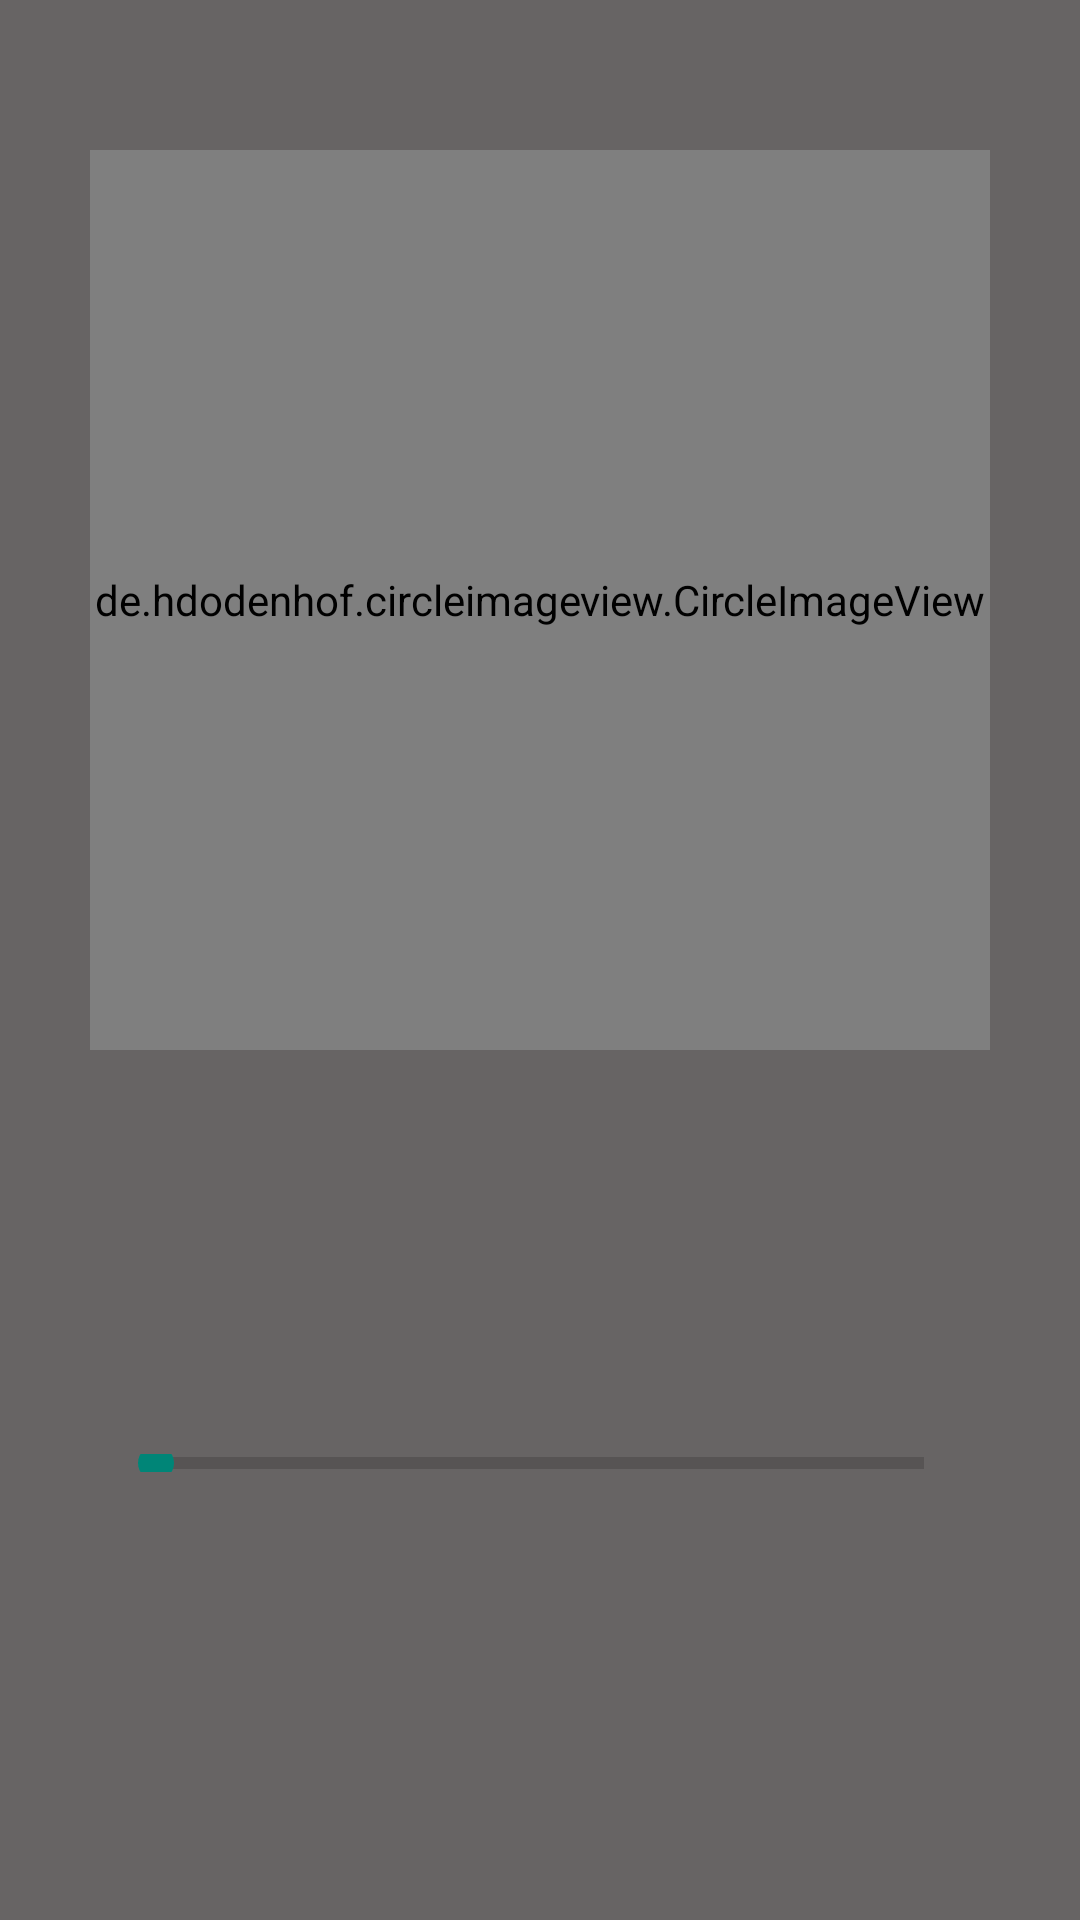

Android layout source for this screen:
<!-- AndroidManifest.xml: application theme Theme.MusicPlayer -->
<!-- res/layout/big_controller.xml -->
<?xml version="1.0" encoding="utf-8"?>
<androidx.constraintlayout.widget.ConstraintLayout
    xmlns:android="http://schemas.android.com/apk/res/android"
    android:layout_width="match_parent"
    android:layout_height="match_parent"
    xmlns:app="http://schemas.android.com/apk/res-auto"
    android:background="@color/background_activity_play"
    xmlns:tools="http://schemas.android.com/tools">

    <de.hdodenhof.circleimageview.CircleImageView
        xmlns:app="http://schemas.android.com/apk/res-auto"
        android:id="@+id/profile_artist"
        android:layout_width="@dimen/size300dp"
        android:layout_height="@dimen/size300dp"
        android:layout_marginTop="@dimen/size50dp"
        app:layout_constraintStart_toStartOf="parent"
        app:layout_constraintEnd_toEndOf="parent"
        app:layout_constraintTop_toTopOf="parent"
        tools:src="@drawable/big_westlife" />

    <TextView
        android:id="@+id/txtSong"
        android:layout_width="wrap_content"
        android:layout_height="wrap_content"
        app:layout_constraintTop_toBottomOf="@id/profile_artist"
        app:layout_constraintStart_toStartOf="parent"
        app:layout_constraintEnd_toEndOf="parent"
        android:layout_marginTop="@dimen/size36dp"
        android:textSize="@dimen/size24sp"
        android:textColor="@color/song_color"
        tools:text="I lay my love on you"
        />

    <TextView
        android:id="@+id/txtArtist"
        android:layout_width="wrap_content"
        android:layout_height="wrap_content"
        app:layout_constraintTop_toBottomOf="@id/txtSong"
        app:layout_constraintStart_toStartOf="parent"
        app:layout_constraintEnd_toEndOf="parent"
        android:layout_marginTop="@dimen/size6dp"
        android:textSize="@dimen/size18sp"
        android:textColor="@color/white"
        tools:text="Westlife"
        />

    <TextView
        android:id="@+id/txtProgressDuration"
        android:layout_width="wrap_content"
        android:layout_height="wrap_content"
        tools:text="0:00"
        android:textColor="@color/white"
        android:textStyle="bold"
        app:layout_constraintStart_toStartOf="@id/pgDuration"
        app:layout_constraintBottom_toTopOf="@id/pgDuration"/>

    <TextView
        android:id="@+id/txtDuration"
        android:layout_width="wrap_content"
        android:layout_height="wrap_content"
        tools:text="3:40"
        android:textColor="@color/white"
        android:textStyle="bold"
        app:layout_constraintEnd_toEndOf="@id/pgDuration"
        app:layout_constraintBottom_toTopOf="@id/pgDuration"/>

    <SeekBar
        android:id="@+id/pgDuration"
        android:layout_width="match_parent"
        android:layout_height="@dimen/size6dp"
        app:layout_constraintTop_toBottomOf="@id/txtArtist"
        app:layout_constraintStart_toStartOf="parent"
        app:layout_constraintEnd_toEndOf="parent"
        android:layout_marginTop="@dimen/size36dp"
        android:layout_marginLeft="@dimen/size36dp"
        android:layout_marginRight="@dimen/size36dp"
        android:indeterminateTint="@color/background_progress"
        android:progressTint="@color/progress"
        tools:progress="50"
        style="@style/Widget.AppCompat.ProgressBar.Horizontal"/>

    <ImageButton
        android:id="@+id/btnPrevious"
        android:layout_width="wrap_content"
        android:layout_height="wrap_content"
        android:src="@drawable/ic_previous"
        android:background="@color/background_activity_play"
        app:layout_constraintTop_toBottomOf="@id/pgDuration"
        app:layout_constraintStart_toStartOf="@id/pgDuration"
        app:layout_constraintBottom_toBottomOf="parent"
        android:layout_marginLeft="@dimen/size30dp"
        />

    <ImageButton
        android:id="@+id/btnNext"
        android:layout_width="wrap_content"
        android:layout_height="wrap_content"
        android:src="@drawable/ic_next"
        android:background="@color/background_activity_play"
        app:layout_constraintTop_toBottomOf="@id/pgDuration"
        app:layout_constraintEnd_toEndOf="@id/pgDuration"
        app:layout_constraintBottom_toBottomOf="parent"
        android:layout_marginRight="@dimen/size30dp"
        />

    <ImageButton
        android:id="@+id/btnPlay"
        android:layout_width="wrap_content"
        android:layout_height="wrap_content"
        android:background="@color/background_activity_play"
        android:src="@drawable/ic_play"
        app:layout_constraintTop_toBottomOf="@id/pgDuration"
        app:layout_constraintEnd_toEndOf="@id/pgDuration"
        app:layout_constraintStart_toStartOf="@id/pgDuration"
        app:layout_constraintBottom_toBottomOf="parent"
        />

</androidx.constraintlayout.widget.ConstraintLayout>
<!-- resources referenced by this layout -->
<resources>
  <color name="background_activity_play">#676464</color>
  <color name="background_progress">#fff176</color>
  <color name="progress">#c17900</color>
  <color name="song_color">#000a12</color>
  <color name="white">#FFFFFFFF</color>
  <dimen name="size18sp">18sp</dimen>
  <dimen name="size24sp">24sp</dimen>
  <dimen name="size300dp">300dp</dimen>
  <dimen name="size30dp">30dp</dimen>
  <dimen name="size36dp">36dp</dimen>
  <dimen name="size50dp">50dp</dimen>
  <dimen name="size6dp">6dp</dimen>
  <!-- drawable big_westlife: jpg bitmap (drawable, 197314 bytes) -->
  <style name="Theme.MusicPlayer" parent="Theme.AppCompat.Light.DarkActionBar">
          
          <item name="colorPrimary">#212121</item>
          <item name="colorPrimaryVariant">#000000</item>
          <item name="colorOnPrimary">#484848</item>
          
          <item name="colorSecondary">@color/teal_200</item>
          <item name="colorSecondaryVariant">@color/teal_700</item>
          <item name="colorOnSecondary">@color/black</item>
          
          <item name="android:statusBarColor" tools:targetApi="l">?attr/colorPrimaryVariant</item>
          
      </style>
  <color name="teal_200">#FF03DAC5</color>
  <color name="teal_700">#FF018786</color>
  <color name="black">#FF000000</color>
</resources>
